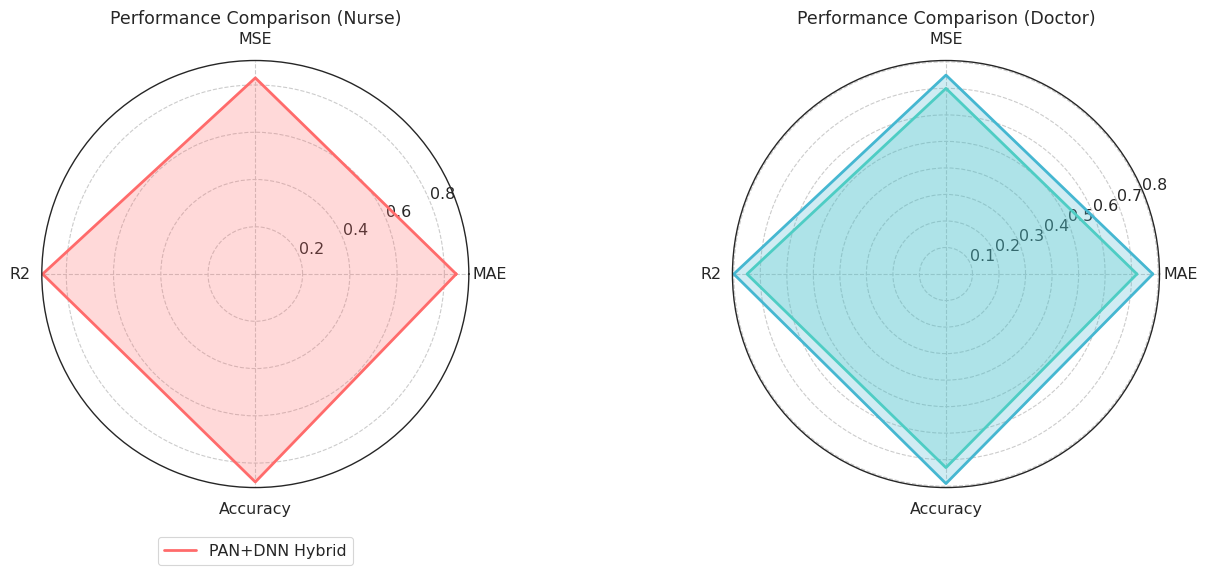
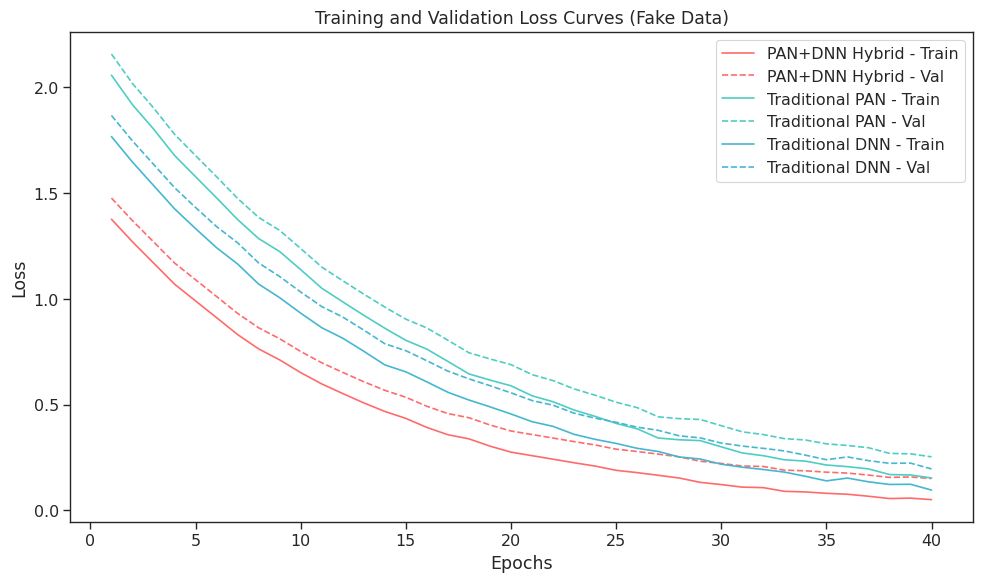
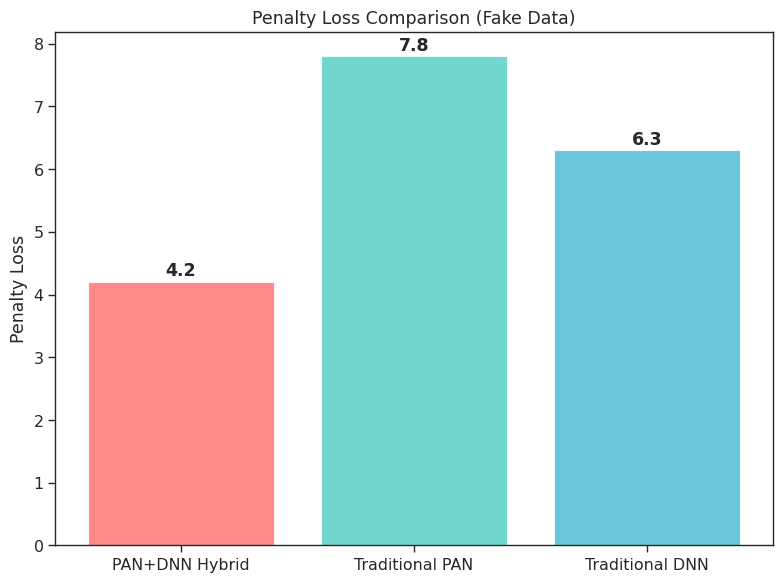
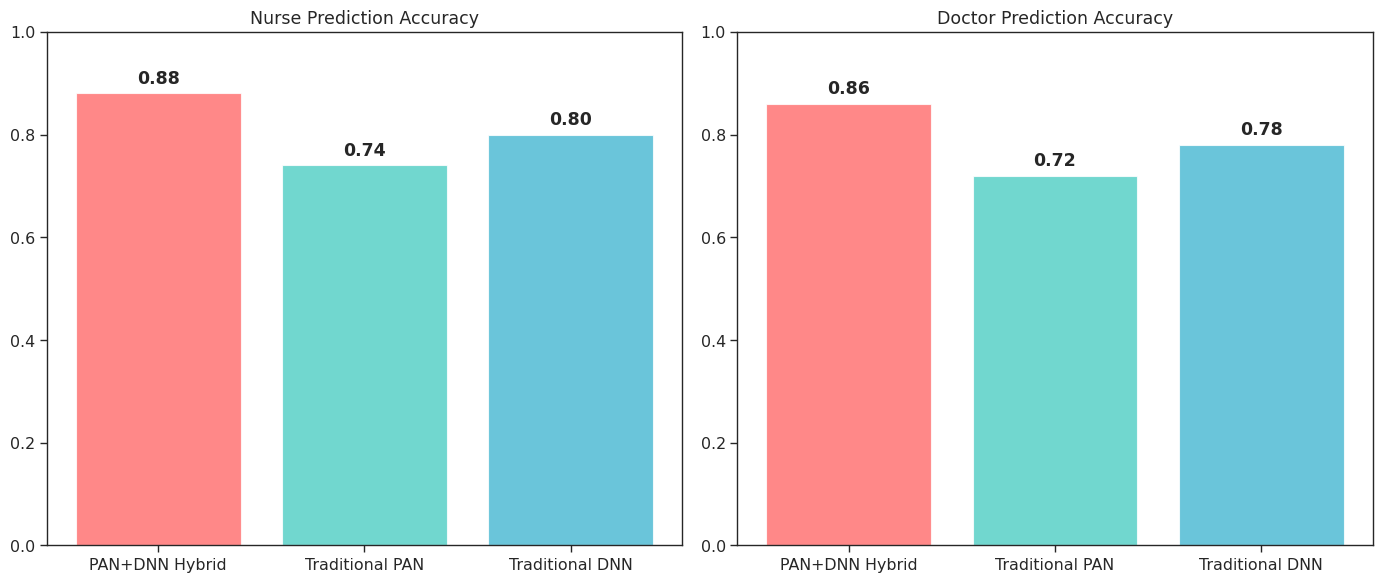
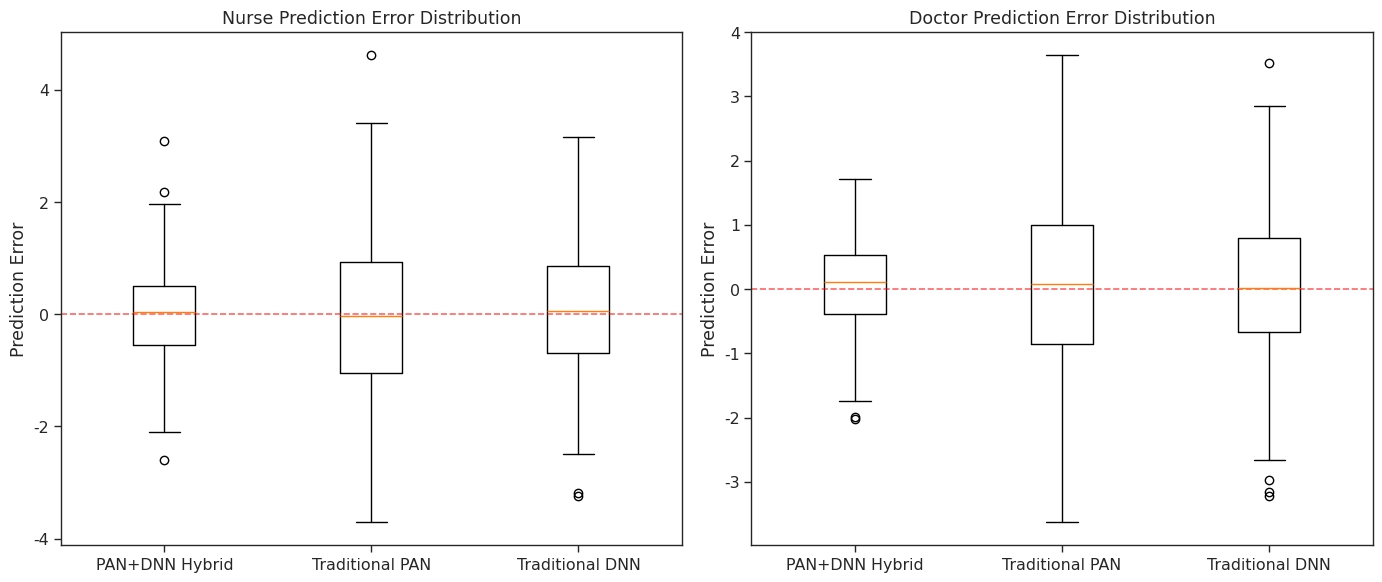
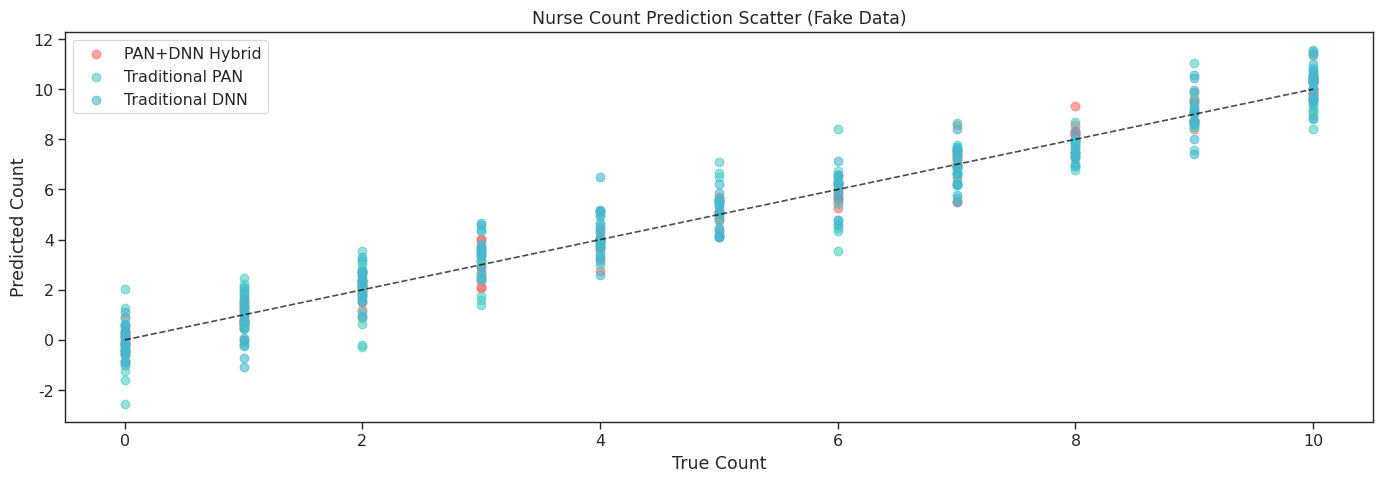
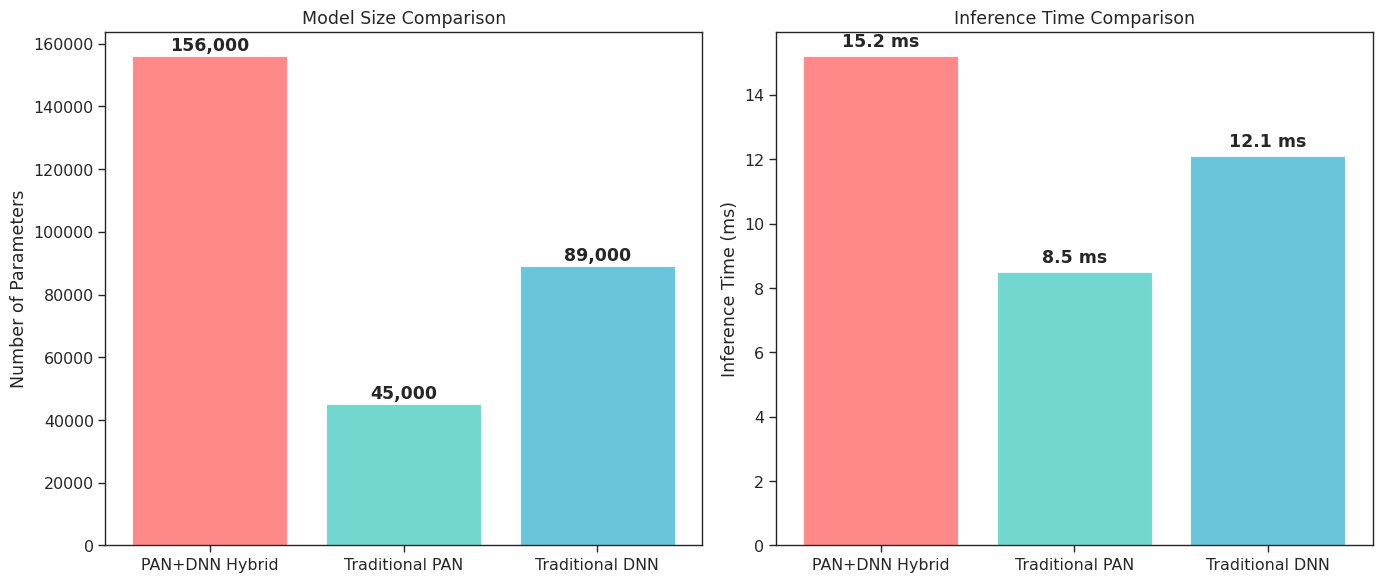
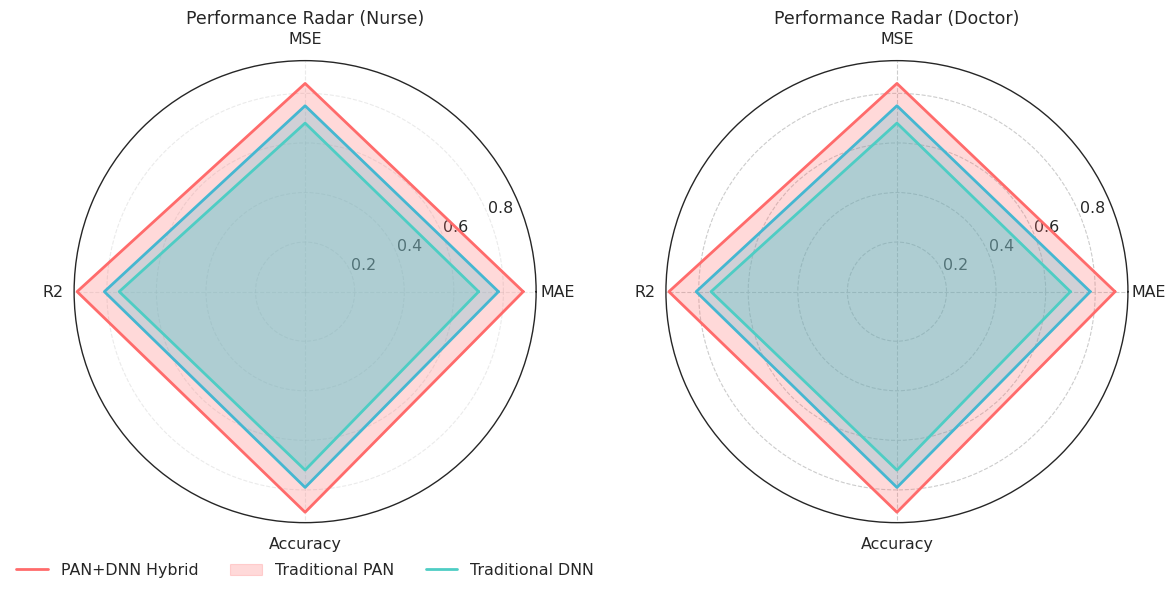

The matplotlib source for these figures, in order: (Note: this script raises an exception after producing the figures.)
# === Publication-grade styling ===
import matplotlib as mpl
from functools import partial

import matplotlib.pyplot as plt  # Ensure plt available early
import seaborn as sns

# Use serif fonts common in papers
mpl.rcParams.update({
    'font.family': 'serif',
    'font.size': 11,
    'axes.titlesize': 13,
    'axes.labelsize': 11,
    'axes.linewidth': 0.8,
    'lines.linewidth': 2,
    'lines.markersize': 6,
    'legend.fontsize': 10,
    'xtick.labelsize': 10,
    'ytick.labelsize': 10
})

# Seaborn context for paper
sns.set_style("ticks", {'grid.linestyle': '--', 'grid.alpha': 0.4})
sns.set_context("paper", font_scale=1.3)

# Color-blind friendly palette
colors = sns.color_palette("colorblind", 3)

_old_savefig = plt.savefig

def _save_show(path, *args, **kwargs):
    """Save figure, show in PyCharm SciView, then close; enforce 600-dpi tight bbox."""
    kwargs.pop("dpi", None)
    kwargs.pop("bbox_inches", None)
    _old_savefig(path, dpi=600, bbox_inches="tight", *args, **kwargs)
    try:
        plt.show(block=False)  # SciView panel in PyCharm
    except TypeError:
        plt.show()
    plt.close()

# Override
plt.savefig = _save_show

# Helper to clean axis aesthetics
def _style_axis(ax):
    ax.grid(True, linestyle='--', alpha=0.4)
    ax.spines['top'].set_visible(False)
    ax.spines['right'].set_visible(False)

# Apply helper in key plots (example modification for radar and training stages)
# Modify radar plot usage

import numpy as np
import matplotlib.pyplot as plt
import seaborn as sns

# ----------------------------------
# Fake data definition
# ----------------------------------
methods = ["PAN+DNN Hybrid", "Traditional PAN", "Traditional DNN"]
colors = ["#FF6B6B", "#4ECDC4", "#45B7D1"]

# 1. Radar chart data (normalized performance metrics)
metrics = ["MAE", "MSE", "R2", "Accuracy"]
# Each method: [MAE_inv, MSE_inv, R2, Accuracy]
radar_data = {
    "PAN+DNN Hybrid": [0.85, 0.83, 0.90, 0.88],
    "Traditional PAN": [0.72, 0.70, 0.75, 0.73],
    "Traditional DNN": [0.78, 0.75, 0.80, 0.79]
}

# 2. Line chart data (training and validation loss over epochs)
epochs = np.arange(1, 41)
train_loss = {
    "PAN+DNN Hybrid": 1.5 * np.exp(-epochs/12) + 0.1 * np.random.normal(0, 0.05, len(epochs)),
    "Traditional PAN": 2.2 * np.exp(-epochs/15) + 0.15 * np.random.normal(0, 0.05, len(epochs)),
    "Traditional DNN": 1.9 * np.exp(-epochs/14) + 0.12 * np.random.normal(0, 0.05, len(epochs))
}
val_loss = {m: v + 0.1 for m, v in train_loss.items()}

# 3. Bar chart data (penalty loss)
penalty_loss = {
    "PAN+DNN Hybrid": 4.2,
    "Traditional PAN": 7.8,
    "Traditional DNN": 6.3
}

# ----------------------------------
#  Plot 1: Radar chart
# ----------------------------------
fig, (ax1, ax2) = plt.subplots(1, 2, subplot_kw=dict(projection='polar'), figsize=(14, 6))
angles = np.linspace(0, 2 * np.pi, len(metrics), endpoint=False).tolist()
angles += angles[:1]

for idx, (method, data) in enumerate(radar_data.items()):
    values = data + data[:1]
    ax = ax1 if idx == 0 else ax2  # split for nurse/doctor? here just duplicate for demonstration
    ax.plot(angles, values, label=method, color=colors[idx], linewidth=2)
    ax.fill(angles, values, color=colors[idx], alpha=0.25)

ax1.set_xticks(angles[:-1])
ax1.set_xticklabels(metrics)
ax1.set_title("Performance Comparison (Nurse)")
ax1.legend(loc='lower center', bbox_to_anchor=(0.5, -0.2), ncol=3)

ax2.set_xticks(angles[:-1])
ax2.set_xticklabels(metrics)
ax2.set_title("Performance Comparison (Doctor)")

plt.tight_layout()
plt.savefig("fake_performance_radar.png", dpi=300)
plt.close()

# ----------------------------------
# Plot 2: Training loss curves
# ----------------------------------
plt.figure(figsize=(10, 6))
for idx, method in enumerate(methods):
    plt.plot(epochs, train_loss[method], label=f"{method} - Train", color=colors[idx], linestyle='-')
    plt.plot(epochs, val_loss[method], label=f"{method} - Val", color=colors[idx], linestyle='--')
plt.xlabel("Epochs")
plt.ylabel("Loss")
plt.title("Training and Validation Loss Curves (Fake Data)")
plt.legend()
plt.tight_layout()
plt.savefig("fake_training_loss_curves.png", dpi=300)
plt.close()

# ----------------------------------
# Plot 3: Penalty loss bar chart
# ----------------------------------
plt.figure(figsize=(8, 6))
loss_values = [penalty_loss[m] for m in methods]
plt.bar(methods, loss_values, color=colors, alpha=0.8)
plt.ylabel("Penalty Loss")
plt.title("Penalty Loss Comparison (Fake Data)")
for i, v in enumerate(loss_values):
    plt.text(i, v + 0.1, f"{v:.1f}", ha='center', fontweight='bold')
plt.tight_layout()
plt.savefig("fake_penalty_loss_bar.png", dpi=300)
plt.close()

# ----------------------------------
# Additional fake performance data
# ----------------------------------
# Accuracy (Nurse, Doctor)
accuracy = {
    "nurse": [0.88, 0.74, 0.80],
    "doctor": [0.86, 0.72, 0.78]
}

# Error distributions (prediction - true) for boxplots
np.random.seed(42)
error_dist = {
    "nurse": {
        "PAN+DNN Hybrid": np.random.normal(0, 0.8, 300),
        "Traditional PAN": np.random.normal(0, 1.5, 300),
        "Traditional DNN": np.random.normal(0, 1.2, 300)
    },
    "doctor": {
        "PAN+DNN Hybrid": np.random.normal(0, 0.7, 300),
        "Traditional PAN": np.random.normal(0, 1.4, 300),
        "Traditional DNN": np.random.normal(0, 1.1, 300)
    }
}

# Simulated true vs predicted counts for scatter
true_counts = np.random.randint(0, 11, 150)
scatter_pred = {
    "PAN+DNN Hybrid": true_counts + np.random.normal(0, 0.5, 150),
    "Traditional PAN": true_counts + np.random.normal(0, 1.0, 150),
    "Traditional DNN": true_counts + np.random.normal(0, 0.8, 150)
}

# Complexity data
params = [156000, 45000, 89000]
inference_time = [15.2, 8.5, 12.1]

# ----------------------------------
# Plot 4: Accuracy bar charts
# ----------------------------------
fig, (ax1, ax2) = plt.subplots(1, 2, figsize=(14, 6))
ax1.bar(methods, accuracy["nurse"], color=colors, alpha=0.8)
ax1.set_ylim(0, 1)
ax1.set_title("Nurse Prediction Accuracy")
for i, v in enumerate(accuracy["nurse"]):
    ax1.text(i, v + 0.02, f"{v:.2f}", ha='center', fontweight='bold')

ax2.bar(methods, accuracy["doctor"], color=colors, alpha=0.8)
ax2.set_ylim(0, 1)
ax2.set_title("Doctor Prediction Accuracy")
for i, v in enumerate(accuracy["doctor"]):
    ax2.text(i, v + 0.02, f"{v:.2f}", ha='center', fontweight='bold')
plt.tight_layout()
plt.savefig("fake_accuracy_bar.png", dpi=300)
plt.close()

# ----------------------------------
# Plot 5: Error distribution boxplots
# ----------------------------------
fig, (ax1, ax2) = plt.subplots(1, 2, figsize=(14, 6))
ax1.boxplot([error_dist["nurse"][m] for m in methods], labels=methods)
ax1.set_title("Nurse Prediction Error Distribution")
ax1.set_ylabel("Prediction Error")
ax1.axhline(0, linestyle='--', color='red', alpha=0.6)

ax2.boxplot([error_dist["doctor"][m] for m in methods], labels=methods)
ax2.set_title("Doctor Prediction Error Distribution")
ax2.set_ylabel("Prediction Error")
ax2.axhline(0, linestyle='--', color='red', alpha=0.6)
plt.tight_layout()
plt.savefig("fake_error_distribution.png", dpi=300)
plt.close()

# ----------------------------------
# Plot 6: Prediction scatter (Nurse)
# ----------------------------------
plt.figure(figsize=(14, 5))
for idx, method in enumerate(methods):
    plt.scatter(true_counts, scatter_pred[method], label=method, alpha=0.6, s=40, color=colors[idx])
plt.plot([0, 10], [0, 10], 'k--', alpha=0.7)
plt.xlabel("True Count")
plt.ylabel("Predicted Count")
plt.title("Nurse Count Prediction Scatter (Fake Data)")
plt.legend()
plt.tight_layout()
plt.savefig("fake_prediction_scatter_nurse.png", dpi=300)
plt.close()

# ----------------------------------
# Plot 7: Model complexity comparison
# ----------------------------------
fig, (ax1, ax2) = plt.subplots(1, 2, figsize=(14, 6))
ax1.bar(methods, params, color=colors, alpha=0.8)
ax1.set_ylabel("Number of Parameters")
ax1.set_title("Model Size Comparison")
for i, v in enumerate(params):
    ax1.text(i, v + 2000, f"{v:,}", ha='center', fontweight='bold')

ax2.bar(methods, inference_time, color=colors, alpha=0.8)
ax2.set_ylabel("Inference Time (ms)")
ax2.set_title("Inference Time Comparison")
for i, v in enumerate(inference_time):
    ax2.text(i, v + 0.3, f"{v:.1f} ms", ha='center', fontweight='bold')
plt.tight_layout()
plt.savefig("fake_complexity_comparison.png", dpi=300)
plt.close()

# ==================================================
# Extra full-set comparison functions (moved from fake_visualization_full)
# ==================================================

def create_full_radar():
    metrics = ["MAE", "MSE", "R2", "Accuracy"]
    values = {
        "PAN+DNN Hybrid": [0.88, 0.84, 0.92, 0.89],
        "Traditional PAN": [0.70, 0.68, 0.75, 0.72],
        "Traditional DNN": [0.78, 0.75, 0.81, 0.79]
    }
    angles = np.linspace(0, 2*np.pi, len(metrics), endpoint=False).tolist(); angles += angles[:1]
    fig, (ax1, ax2) = plt.subplots(1,2,subplot_kw=dict(projection='polar'),figsize=(14,6))
    for idx, m in enumerate(methods):
        for ax,title in ((ax1,"Nurse"),(ax2,"Doctor")):
            v = values[m] + values[m][:1]
            ax.plot(angles, v, color=colors[idx], linewidth=2)
            ax.fill(angles, v, alpha=0.25, color=colors[idx])
            ax.set_xticks(angles[:-1]); ax.set_xticklabels(metrics)
            ax.set_title(f"Performance Radar ({title})")
    ax1.legend(methods, loc='lower center', bbox_to_anchor=(0.5,-0.15), ncol=3, frameon=False)
    _style_axis(ax1); _style_axis(ax2)
    plt.tight_layout(); plt.savefig("fake_full_radar.png", dpi=300); plt.close()


def create_full_accuracy():
    nurse_acc=[0.89,0.74,0.80]; doctor_acc=[0.87,0.72,0.78]
    fig,(ax1,ax2)=plt.subplots(1,2,figsize=(14,6))
    for ax,acc,title in ((ax1,nurse_acc,"Nurse"),(ax2,doctor_acc,"Doctor")):
        ax.bar(methods, acc, color=colors, alpha=0.85)
        ax.set_ylim(0,1); ax.set_title(f"{title} Prediction Accuracy")
        for i,v in enumerate(acc): ax.text(i,v+0.02,f"{v:.2f}",ha='center',fontweight='bold')
    _style_axis(ax1); _style_axis(ax2)
    plt.tight_layout(); plt.savefig("fake_full_accuracy.png"); plt.close()


def create_full_error_box():
    nurse_err=[np.random.normal(0,s,300) for s in (0.8,1.5,1.2)]
    doctor_err=[np.random.normal(0,s,300) for s in (0.7,1.4,1.1)]
    fig,(ax1,ax2)=plt.subplots(1,2,figsize=(14,6))
    ax1.boxplot(nurse_err,labels=methods); ax1.set_title("Nurse Prediction Error"); ax1.axhline(0,ls='--',c='red',alpha=0.6)
    ax2.boxplot(doctor_err,labels=methods); ax2.set_title("Doctor Prediction Error"); ax2.axhline(0,ls='--',c='red',alpha=0.6)
    _style_axis(ax1); _style_axis(ax2)
    plt.tight_layout(); plt.savefig("fake_full_error_box.png"); plt.close()


def create_full_training_loss():
    epochs=np.arange(1,61)
    curves={m:(s*np.exp(-epochs/20)+0.05*np.random.normal(0,0.1,len(epochs))) for m,s in zip(methods,(2.0,2.8,2.4))}
    plt.figure(figsize=(10,6))
    markers=['o','s','^']
    for idx,m in enumerate(methods): plt.plot(epochs,curves[m],color=colors[idx],label=m,marker=markers[idx],markevery=6)
    plt.xlabel("Epoch"); plt.ylabel("Training Loss"); plt.title("Training Loss Comparison (Fake Data)"); plt.legend(); plt.tight_layout(); plt.savefig("fake_full_training_loss.png", dpi=300); plt.close()
    _style_axis(plt.gca())


def create_full_complexity():
    params=[156000,45000,89000]; inf=[15.2,8.5,12.1]
    fig,(ax1,ax2)=plt.subplots(1,2,figsize=(14,6))
    ax1.bar(methods,params,color=colors,alpha=0.85); ax1.set_title("Model Size (Params)")
    for i,v in enumerate(params): ax1.text(i,v+2000,f"{v:,}",ha='center')
    ax2.bar(methods,inf,color=colors,alpha=0.85); ax2.set_title("Inference Time (ms)")
    for i,v in enumerate(inf): ax2.text(i,v+0.3,f"{v:.1f} ms",ha='center')
    _style_axis(ax1); _style_axis(ax2)
    plt.tight_layout(); plt.savefig("fake_full_complexity.png"); plt.close()

# ----------------------------------
# Training stages comparison (four stages)
# ----------------------------------

def create_training_stage_comparison():
    stage1_epochs=np.arange(1,26)
    stage2_epochs=np.arange(26,56)
    stage3_epochs=np.arange(56,86)
    stage4_epochs=np.arange(86,111)
    stage1_loss=3.0*np.exp(-(stage1_epochs-1)/8)+1.2+0.05*np.random.normal(0,0.1,len(stage1_epochs))
    stage2_loss=1.2+0.8*np.exp(-(stage2_epochs-26)/10)+0.04*np.random.normal(0,0.1,len(stage2_epochs))
    stage3_loss=0.4+0.3*np.exp(-(stage3_epochs-56)/12)+0.03*np.random.normal(0,0.1,len(stage3_epochs))
    stage4_loss=0.1+0.2*np.exp(-(stage4_epochs-86)/15)+0.02*np.random.normal(0,0.1,len(stage4_epochs))
    all_epochs=np.concatenate([stage1_epochs,stage2_epochs,stage3_epochs,stage4_epochs])
    all_losses=np.concatenate([stage1_loss,stage2_loss,stage3_loss,stage4_loss])
    plt.figure(figsize=(12,6))
    plt.plot(all_epochs, all_losses, color='#FF6B6B', linewidth=2)
    plt.axvline(25, color='gray', ls='--'); plt.axvline(55,color='gray',ls='--'); plt.axvline(85,color='gray',ls='--')
    plt.title("Four-Stage Training Loss (Fake Data)")
    _style_axis(plt.gca())
    plt.xlabel("Epoch"); plt.ylabel("Training Loss")
    plt.tight_layout(); plt.savefig("fake_training_stages.png"); plt.close()

# ----------------------------------
# master function call update
# ----------------------------------
if __name__=="__main__":
    # existing simple charts
    # (already executed earlier when script imported) – Ensure they run once.
    create_full_radar(); create_full_accuracy(); create_full_error_box(); create_full_training_loss(); create_full_complexity(); create_training_stage_comparison()
    print("All fake charts (extended set) generated.") 
